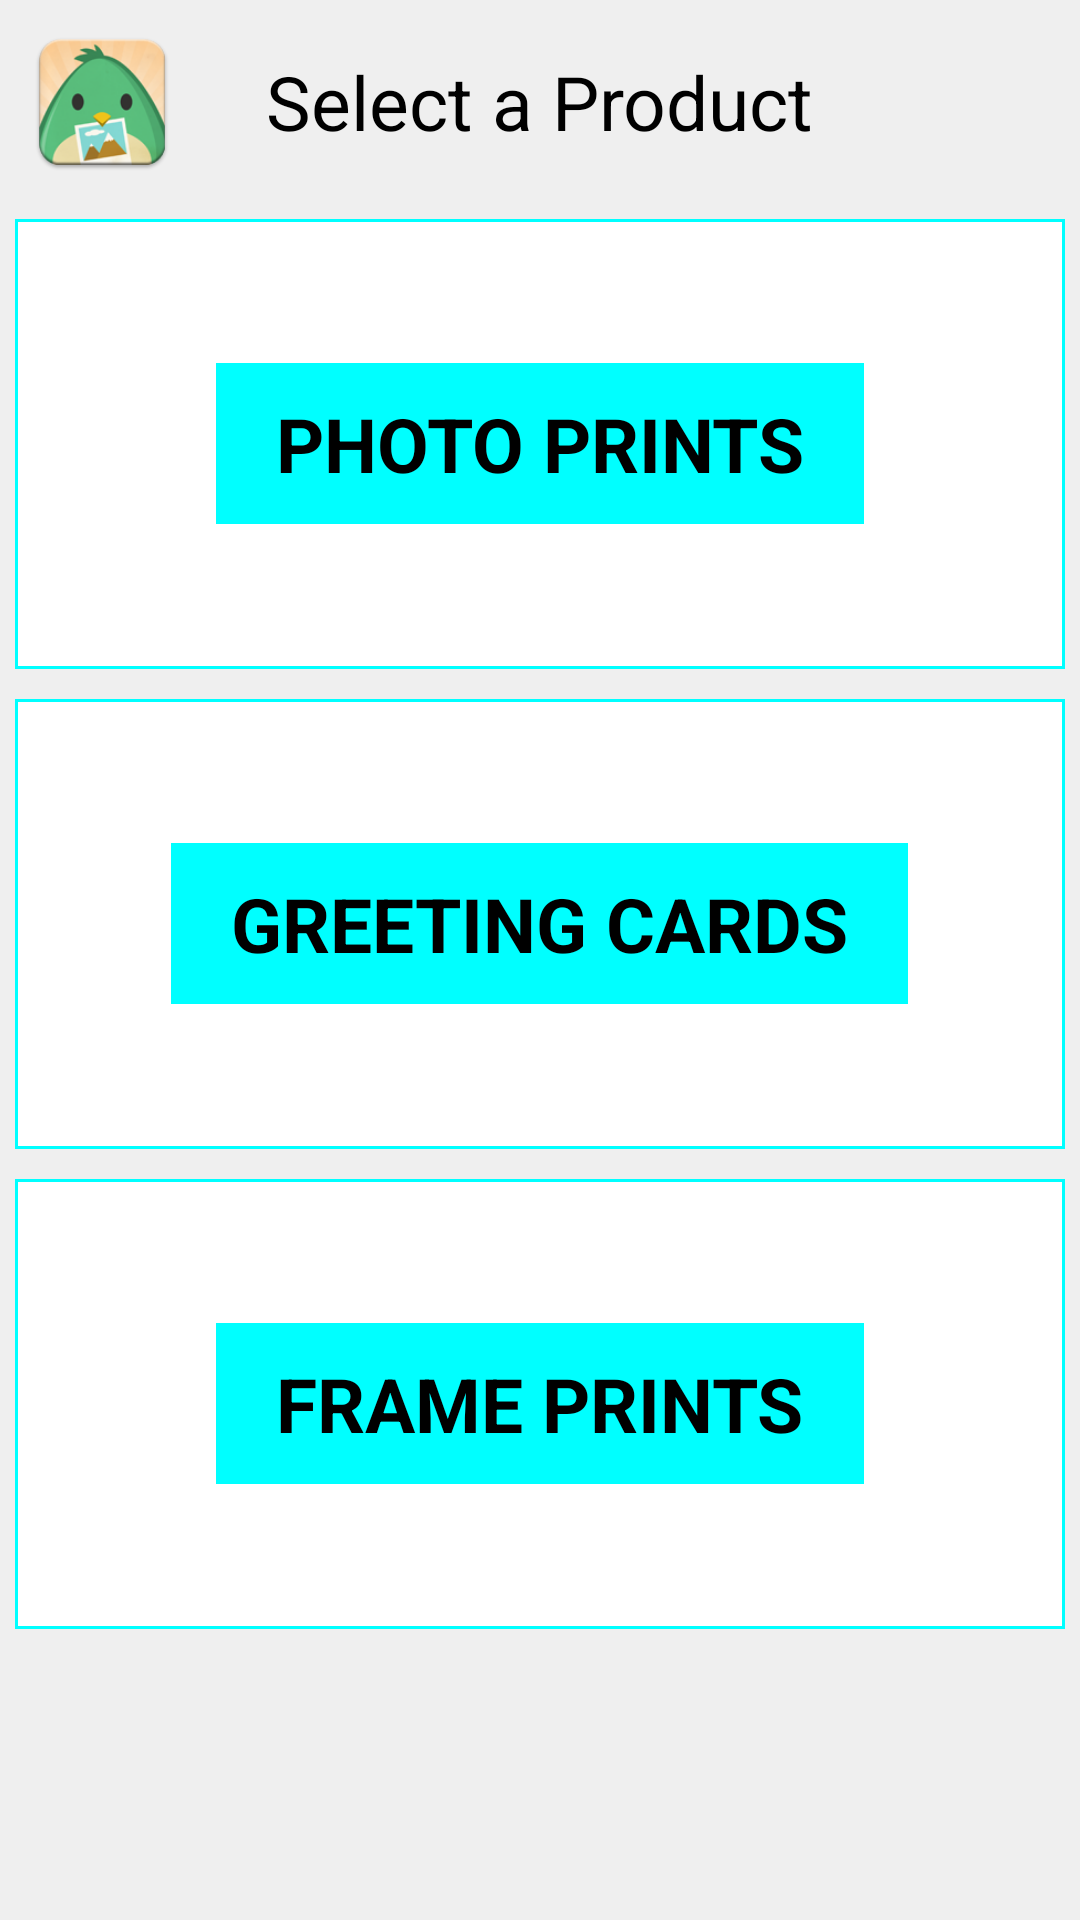

Android layout source for this screen:
<!-- AndroidManifest.xml: application theme Postalgia -->
<!-- res/layout/welcome.xml -->
<?xml version="1.0" encoding="utf-8"?>
<RelativeLayout xmlns:android="http://schemas.android.com/apk/res/android"
    android:layout_width="match_parent"
    android:layout_height="match_parent"
    android:background="@color/light_gray" >

    

    <RelativeLayout
        android:id="@+id/rlProductHeader"
        android:layout_width="match_parent"
        android:layout_height="wrap_content"
        android:layout_alignParentTop="true"
        android:paddingBottom="10dp"
        android:paddingTop="10dp" >

        <ImageView
            android:layout_width="wrap_content"
            android:layout_height="wrap_content"
            android:layout_alignParentLeft="true"
            android:paddingLeft="10dp"
            android:src="@drawable/ic_launcher" />

        <TextView
            android:layout_width="wrap_content"
            android:layout_height="wrap_content"
            android:layout_centerInParent="true"
            android:text="Select a Product"
            android:textColor="@color/black"
            android:textSize="25sp" />
    </RelativeLayout>

    <ScrollView
        android:id="@+id/scrollProduct"
        android:layout_width="match_parent"
        android:layout_height="match_parent"
        android:layout_below="@+id/rlProductHeader" >

        <LinearLayout
            android:id="@+id/llProductsMain"
            android:layout_width="match_parent"
            android:layout_height="wrap_content"
            android:layout_gravity="center_horizontal"
            android:orientation="vertical" >

            <RelativeLayout
                android:id="@+id/rlPhotoPrint"
                android:layout_width="match_parent"
                android:layout_height="150dp"
                android:layout_margin="5dp"
                android:background="@drawable/border_rectangular"
                android:paddingBottom="10dp"
                android:paddingTop="10dp" >

                <TextView
                    android:layout_width="wrap_content"
                    android:layout_height="wrap_content"
                    android:layout_centerInParent="true"
                    android:background="@color/product_btn_bg_color"
                    android:paddingBottom="10dp"
                    android:paddingLeft="20dp"
                    android:paddingRight="20dp"
                    android:paddingTop="10dp"
                    android:text="PHOTO PRINTS"
                    android:textColor="@color/black"
                    android:textSize="25sp"
                    android:textStyle="bold" />
            </RelativeLayout>

            <RelativeLayout
                android:layout_width="match_parent"
                android:layout_height="150dp"
                android:layout_margin="5dp"
                android:background="@drawable/border_rectangular"
                android:paddingBottom="10dp"
                android:paddingTop="10dp" >

                <TextView
                    android:layout_width="wrap_content"
                    android:layout_height="wrap_content"
                    android:layout_centerInParent="true"
                    android:background="@color/product_btn_bg_color"
                    android:paddingBottom="10dp"
                    android:paddingLeft="20dp"
                    android:paddingRight="20dp"
                    android:paddingTop="10dp"
                    android:text="GREETING CARDS"
                    android:textColor="@color/black"
                    android:textSize="25sp"
                    android:textStyle="bold" />
            </RelativeLayout>

            <RelativeLayout
                android:layout_width="match_parent"
                android:layout_height="150dp"
                android:layout_margin="5dp"
                android:background="@drawable/border_rectangular"
                android:paddingBottom="10dp"
                android:paddingTop="10dp" >

                <TextView
                    android:layout_width="wrap_content"
                    android:layout_height="wrap_content"
                    android:layout_centerInParent="true"
                    android:background="@color/product_btn_bg_color"
                    android:paddingBottom="10dp"
                    android:paddingLeft="20dp"
                    android:paddingRight="20dp"
                    android:paddingTop="10dp"
                    android:text="FRAME PRINTS"
                    android:textColor="@color/black"
                    android:textSize="25sp"
                    android:textStyle="bold" />
            </RelativeLayout>
        </LinearLayout>
    </ScrollView>

</RelativeLayout>
<!-- resources referenced by this layout -->
<resources>
  <color name="black"> #000000</color>
  <color name="light_gray">#efefef</color>
  <color name="product_btn_bg_color">#00FFFF</color>
  <!-- drawable border_rectangular (drawable) -->
  <?xml version="1.0" encoding="utf-8"?>
  <shape
      xmlns:android="http://schemas.android.com/apk/res/android"
      android:shape="rectangle">
      <stroke android:width="1dp" android:color="@color/actionbar_top" />
      <solid
        android:color="@android:color/white" />
  </shape>
  <!-- drawable get_started: png bitmap (drawable-mdpi, 7450 bytes) -->
  <!-- drawable ic_launcher: png bitmap (drawable-hdpi, 9180 bytes) -->
  <style name="Postalgia" parent="Theme.Sherlock.Light">
              <item name="actionBarStyle">@style/Postalgia_ActionBar </item>
              <item name="android:actionBarStyle">@style/Postalgia_ActionBar</item>
              <item name="android:textColor">@color/table_text_colour</item>
  
              
  
              <item name="android:windowBackground">@color/table_body_colour</item>
  
  
          </style>
  <color name="actionbar_top">#00FFFF</color>
  <style name="Postalgia_ActionBar" parent="Widget.Sherlock.Light.ActionBar">
              
              <item name="background">@drawable/postalgia_action_bar</item>
              <item name="android:background">@drawable/postalgia_action_bar</item>
  
  
          </style>
  <color name="table_text_colour">#BF6727</color>
  <color name="table_body_colour">#F8DCB8</color>
  <!-- drawable postalgia_action_bar (drawable-mdpi) -->
  <?xml version="1.0" encoding="UTF-8"?>
  <shape xmlns:android="http://schemas.android.com/apk/res/android"
      android:shape="rectangle" >
  
      <gradient
          android:angle="90"
          android:endColor="@color/actionbar_bottom"
          android:startColor="@color/actionbar_top" >
      </gradient>
  
  </shape>
  <color name="actionbar_bottom">#00FFFF</color>
</resources>
